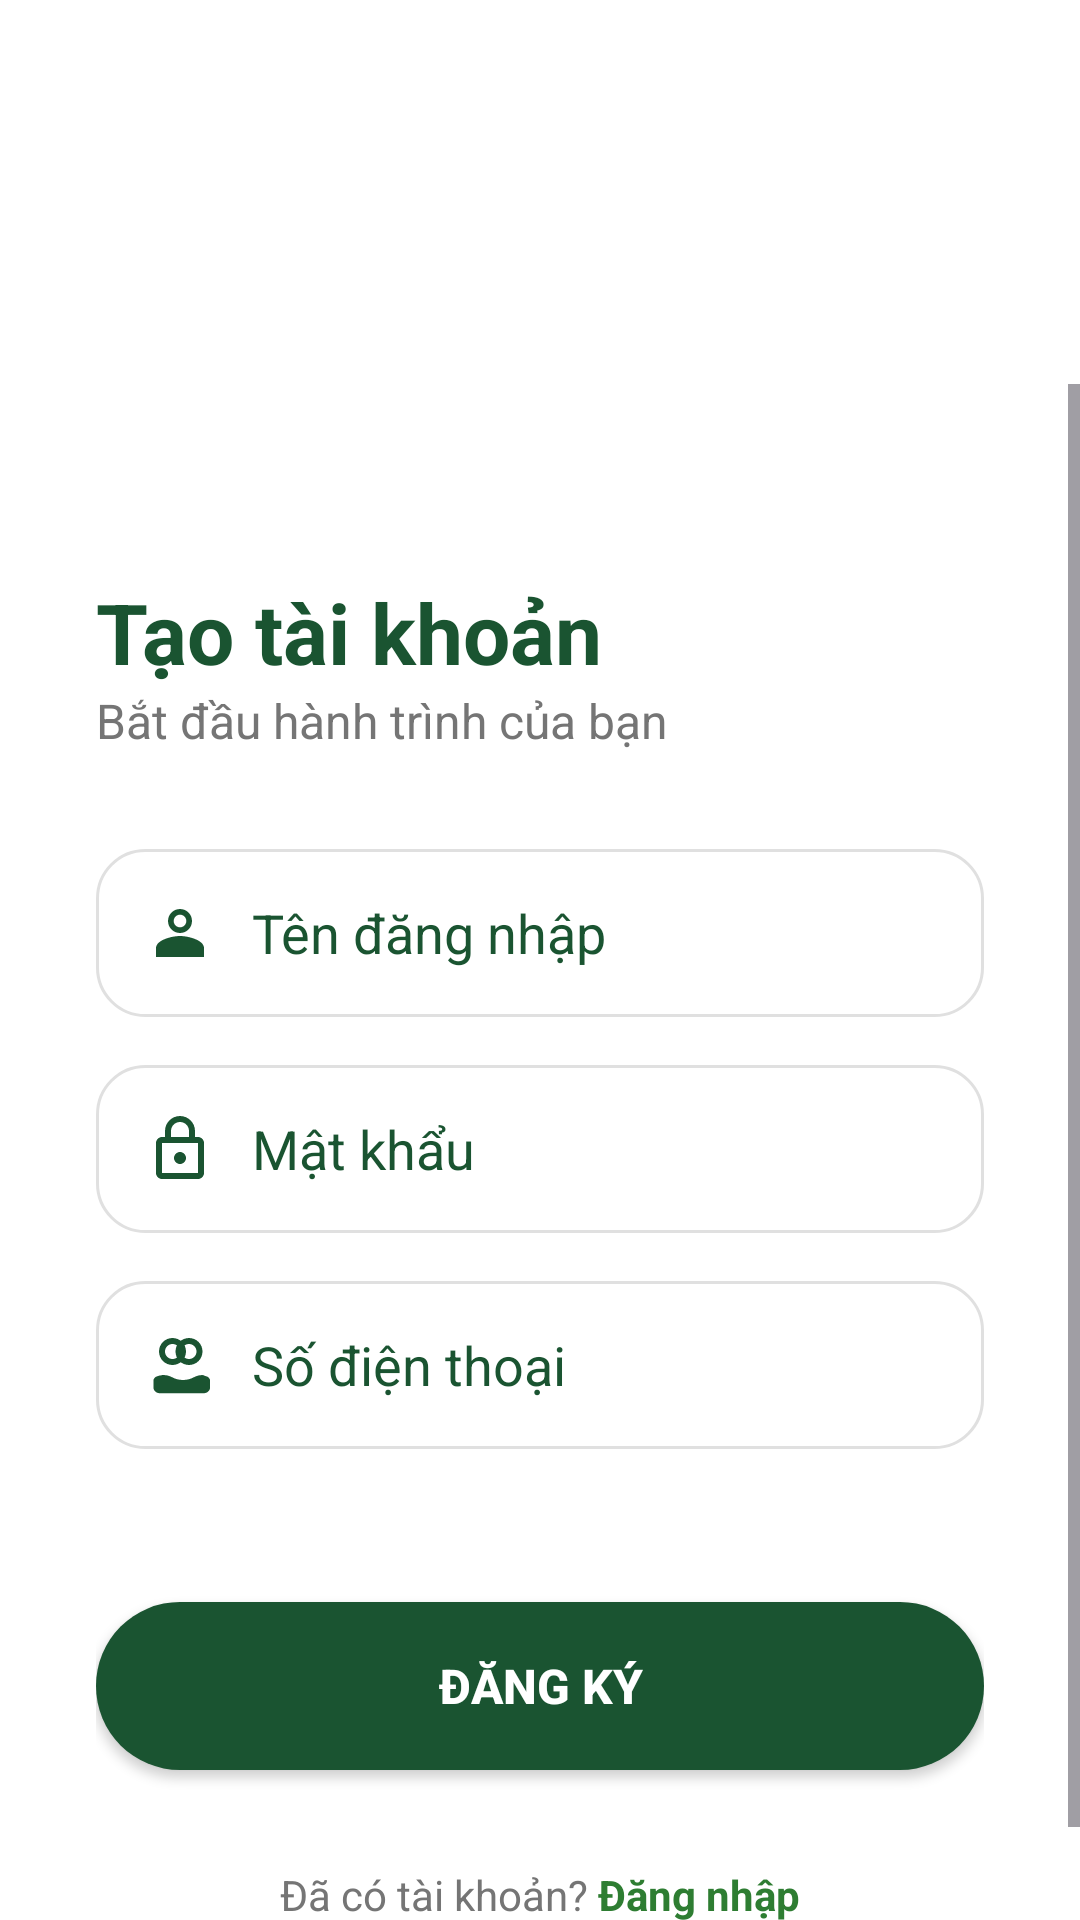

Write the Android layout XML for this screen, with the resource values it uses.
<!-- AndroidManifest.xml: application theme Theme.TLLTTBDD -->
<!-- res/layout/activity_register.xml -->
<?xml version="1.0" encoding="utf-8"?>
<androidx.constraintlayout.widget.ConstraintLayout xmlns:android="http://schemas.android.com/apk/res/android"
    xmlns:app="http://schemas.android.com/apk/res-auto"
    xmlns:tools="http://schemas.android.com/tools"
    android:layout_width="match_parent"
    android:layout_height="match_parent"
    android:background="@color/plant_background">

    <ImageView
        android:id="@+id/top_background_image"
        android:layout_width="0dp"
        android:layout_height="0dp"
        android:contentDescription="Background Image"
        android:scaleType="centerCrop"
        android:src="@drawable/background_cay_tre"
        app:layout_constraintEnd_toEndOf="parent"
        app:layout_constraintHeight_percent="0.3"
        app:layout_constraintStart_toStartOf="parent"
        app:layout_constraintTop_toTopOf="parent" />

    <ScrollView
        android:layout_width="0dp"
        android:layout_height="0dp"
        android:fillViewport="true"
        app:layout_constraintBottom_toBottomOf="parent"
        app:layout_constraintEnd_toEndOf="parent"
        app:layout_constraintHeight_percent="0.8"
        app:layout_constraintStart_toStartOf="parent">

        <LinearLayout
            android:layout_width="match_parent"
            android:layout_height="wrap_content"
            android:orientation="vertical"
            android:background="@drawable/background_wavy_panel"
            android:padding="32dp">

            <TextView
                android:layout_width="wrap_content"
                android:layout_height="wrap_content"
                android:layout_marginTop="32dp"
                android:text="Tạo tài khoản"
                android:textColor="@color/plant_green_darker"
                android:textSize="28sp"
                android:textStyle="bold" />

            <TextView
                android:layout_width="wrap_content"
                android:layout_height="wrap_content"
                android:layout_marginBottom="32dp"
                android:text="Bắt đầu hành trình của bạn"
                android:textColor="@color/plant_text_secondary"
                android:textSize="16sp" />

            <EditText
                android:id="@+id/edtUsername"
                android:layout_width="match_parent"
                android:layout_height="56dp"
                android:background="@drawable/background_edittext_soft"
                android:drawableStart="@drawable/ic_person_outline_24"
                android:drawablePadding="12dp"
                android:hint="Tên đăng nhập"
                android:inputType="text"
                android:paddingHorizontal="16dp"
                android:textColor="@color/plant_green_darker"
                android:textColorHint="@color/plant_green_darker" />

            <EditText
                android:id="@+id/edtPassword"
                android:layout_width="match_parent"
                android:layout_height="56dp"
                android:layout_marginTop="16dp"
                android:background="@drawable/background_edittext_soft"
                android:drawableStart="@drawable/ic_lock_outline_24"
                android:drawablePadding="12dp"
                android:hint="Mật khẩu"
                android:inputType="textPassword"
                android:paddingHorizontal="16dp"
                android:textColor="@color/plant_green_darker"
                android:textColorHint="@color/plant_green_darker" />

            <EditText
                android:id="@+id/edtPhone"
                android:layout_width="match_parent"
                android:layout_height="56dp"
                android:layout_marginTop="16dp"
                android:background="@drawable/background_edittext_soft"
                android:drawableStart="@drawable/ic_phone_outline_24"
                android:drawablePadding="12dp"
                android:hint="Số điện thoại"
                android:inputType="phone"
                android:paddingHorizontal="16dp"
                android:textColor="@color/plant_green_darker"
                android:textColorHint="@color/plant_green_darker" />

            <TextView
                android:id="@+id/tvResult"
                android:layout_width="match_parent"
                android:layout_height="wrap_content"
                android:layout_marginTop="16dp"
                android:gravity="center_horizontal"
                android:text=""
                android:textColor="@color/red_error"
                android:textSize="14sp"
                tools:text="Vui lòng điền đầy đủ thông tin" />

            <androidx.appcompat.widget.AppCompatButton
                android:id="@+id/btnRegister"
                android:layout_width="match_parent"
                android:layout_height="56dp"
                android:layout_marginTop="16dp"
                android:background="@drawable/background_button_pill_green"
                android:text="ĐĂNG KÝ"
                android:textColor="@color/white"
                android:textSize="16sp"
                android:textStyle="bold" />

            <TextView
                android:id="@+id/btnGoToLogin"
                android:layout_width="wrap_content"
                android:layout_height="wrap_content"
                android:layout_gravity="center_horizontal"
                android:layout_marginTop="32dp"
                android:text="@string/login_prompt"
                android:textColor="@color/plant_text_secondary"
                android:textSize="14sp" />

        </LinearLayout>
    </ScrollView>

</androidx.constraintlayout.widget.ConstraintLayout>
<!-- resources referenced by this layout -->
<resources>
  <color name="plant_background">#FFFFFF</color>
  <color name="plant_green_darker">#1A5431</color>
  <color name="plant_text_secondary">#757575</color>
  <color name="red_error">#D32F2F</color>
  <color name="white">#FFFFFFFF</color>
  <!-- drawable background_button_pill_green (drawable) -->
  <?xml version="1.0" encoding="utf-8"?>
  <shape xmlns:android="http://schemas.android.com/apk/res/android"
      android:shape="rectangle">
      <solid android:color="@color/plant_green_darker"/>
      <corners android:radius="100dp"/>
  </shape>
  <!-- drawable background_edittext_soft (drawable) -->
  <?xml version="1.0" encoding="utf-8"?>
  <shape xmlns:android="http://schemas.android.com/apk/res/android"
      android:shape="rectangle">
      <solid android:color="@android:color/transparent"/>
      <corners android:radius="16dp"/>
      <stroke android:width="1dp" android:color="@color/plant_divider"/>
  </shape>
  <!-- drawable background_wavy_panel (drawable) -->
  <vector xmlns:android="http://schemas.android.com/apk/res/android"
      android:width="100dp"
      android:height="100dp"
      android:viewportWidth="100"
      android:viewportHeight="100">
      <path
          android:fillColor="@color/plant_background"
          android:pathData="M0,8
                            Q30,-5
                            100,20
                            L50,50
                            L0,100
                            Z"/>
  </vector>
  <!-- drawable ic_lock_outline_24 (drawable) -->
  <vector xmlns:android="http://schemas.android.com/apk/res/android"
      android:width="24dp"
      android:height="24dp"
      android:viewportWidth="24"
      android:viewportHeight="24"
      android:tint="@color/plant_green_darker"> <path
      android:fillColor="@android:color/white"
      android:pathData="M12,17c1.1,0 2,-0.9 2,-2s-0.9,-2 -2,-2 -2,0.9 -2,2 0.9,2 2,2zM18,8h-1V6c0,-2.76 -2.24,-5 -5,-5S7,3.24 7,6v2H6c-1.1,0 -2,0.9 -2,2v10c0,1.1 0.9,2 2,2h12c1.1,0 2,-0.9 2,-2V10c0,-1.1 -0.9,-2 -2,-2zM9,6c0,-1.66 1.34,-3 3,-3s3,1.34 3,3v2H9V6zM18,20H6V10h12v10z"/>
  </vector>
  <!-- drawable ic_person_outline_24 (drawable) -->
  <vector xmlns:android="http://schemas.android.com/apk/res/android"
      android:width="24dp"
      android:height="24dp"
      android:viewportWidth="24"
      android:viewportHeight="24"
      android:tint="@color/plant_green_darker"> <path
      android:fillColor="@android:color/white"
      android:pathData="M12,5.9c1.16,0 2.1,0.94 2.1,2.1s-0.94,2.1 -2.1,2.1S9.9,9.16 9.9,8 10.84,5.9 12,5.9M12,14.9c-2.97,0 -6.1,1.46 -6.1,2.1v1.1h12.2v-1.1c0,-0.64 -3.13,-2.1 -6.1,-2.1M12,4C9.79,4 8,5.79 8,8s1.79,4 4,4 4,-1.79 4,-4S14.21,4 12,4L12,4zM12,13c-2.67,0 -8,1.34 -8,4v3h16v-3C20,14.34 14.67,13 12,13L12,13z"/>
  </vector>
  <string name="login_prompt">Đã có tài khoản? <font color="#2E7D32"><b>Đăng nhập</b></font></string>
  <style name="Theme.TLLTTBDD" parent="Base.Theme.TLLTTBDD" />
  <color name="plant_divider">#E0E0E0</color>
  <style name="Base.Theme.TLLTTBDD" parent="Theme.Material3.DayNight.NoActionBar">
          <item name="colorPrimary">@color/purple_500</item>
          <item name="colorPrimaryVariant">@color/white</item>
          <item name="colorOnPrimary">@color/white</item>
          <item name="colorSecondary">@color/teal_200</item>
          <item name="colorSecondaryVariant">@color/teal_700</item>
          <item name="colorOnSecondary">@color/black</item>
          <item name="android:statusBarColor">?attr/colorPrimaryVariant</item>
      </style>
  <color name="purple_500">#FF6200EE</color>
  <color name="teal_200">#FF03DAC5</color>
  <color name="teal_700">#FF018786</color>
  <color name="black">#FF000000</color>
</resources>
